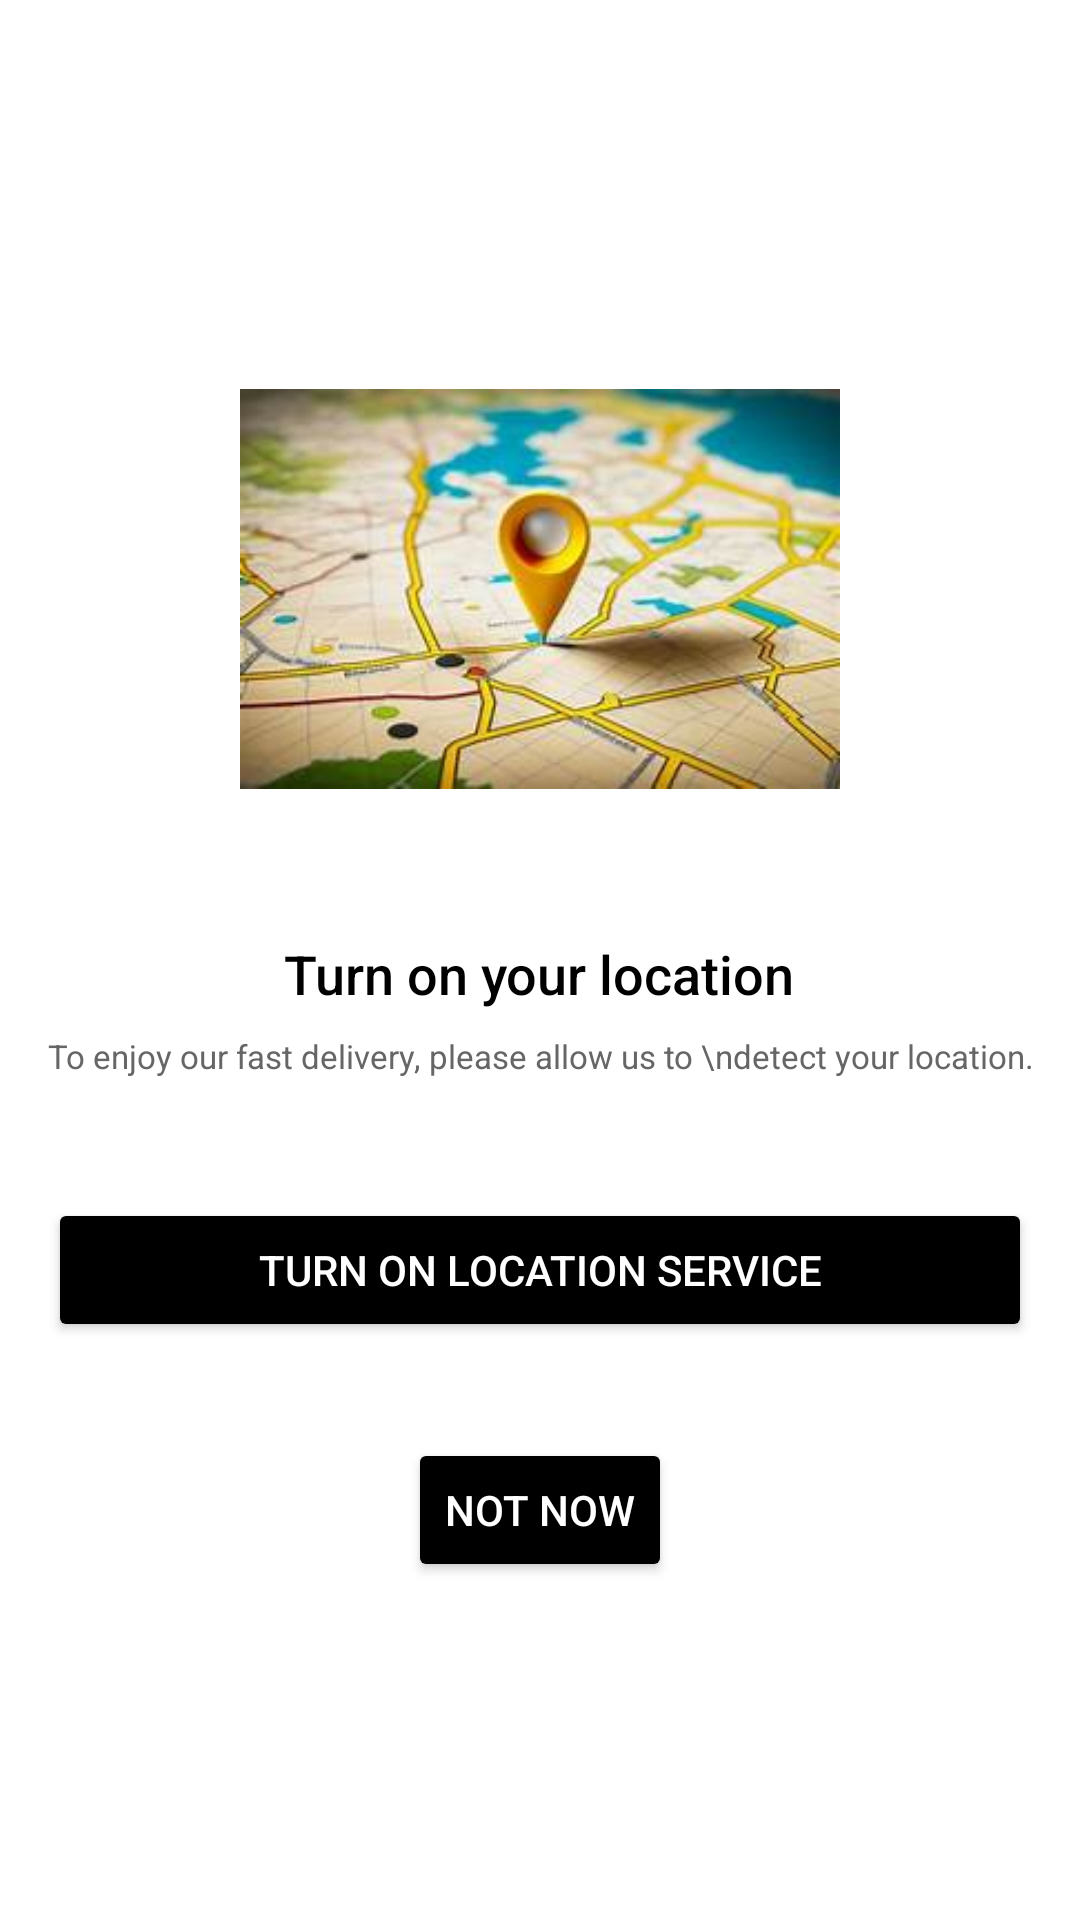

Android layout source for this screen:
<!-- AndroidManifest.xml: application theme Theme.SevaApp -->
<!-- res/layout/activity_location_permission.xml -->
<ScrollView
    xmlns:android="http://schemas.android.com/apk/res/android"
    android:layout_width="match_parent"
    android:layout_height="match_parent"
    android:fillViewport="true">

    <LinearLayout
        android:layout_width="match_parent"
        android:layout_height="wrap_content"
        android:orientation="vertical"
        android:gravity="center"
        android:background="#FFFFFF">

        <ImageView
            android:id="@+id/location_image"
            android:layout_width="200dp"
            android:layout_height="200dp"
            android:src="@drawable/location_holder_image" />

        <TextView
            android:layout_width="wrap_content"
            android:layout_height="wrap_content"
            android:text="Turn on your location"
            android:textSize="18sp"
            android:paddingTop="16dp"
            android:fontFamily="sans-serif-medium"
            android:textColor="#000" />

        <TextView
            android:layout_width="wrap_content"
            android:layout_height="wrap_content"
            android:text="To enjoy our fast delivery, please allow us to \ndetect your location."
            android:textSize="11sp"
            android:paddingTop="8dp"
            android:paddingBottom="24dp"
            android:gravity="center"
            android:textColor="#666" />

        <Button
            android:id="@+id/btn_turn_on_location"
            android:layout_width="match_parent"
            android:layout_height="wrap_content"
            android:layout_margin="16dp"
            android:backgroundTint="#000000"
            android:text="Turn on location service"
            android:textColor="#FFFFFF"
            android:padding="12dp" />

        <Button
            android:id="@+id/not_now_Button"
            android:layout_width="wrap_content"
            android:layout_height="wrap_content"
            android:layout_margin="16dp"
            android:backgroundTint="#000000"
            android:text="Not Now"
            android:textColor="#FFFFFF"
            android:padding="12dp" />

    </LinearLayout>
</ScrollView>
<!-- resources referenced by this layout -->
<resources>
  <!-- drawable location_holder_image: jpeg bitmap (drawable, 11339 bytes) -->
  <style name="Theme.SevaApp" parent="Base.Theme.SevaApp" />
  <style name="Base.Theme.SevaApp" parent="Theme.Material3.DayNight.NoActionBar">
          
          <item name="colorPrimary">@color/primary</item>
          <item name="colorPrimaryVariant">@color/primary_dark</item>
          <item name="colorOnPrimary">@color/white</item>
          
          
          <item name="colorSecondary">@color/accent</item>
          <item name="colorSecondaryVariant">@color/accent</item>
          <item name="colorOnSecondary">@color/white</item>
          
          
          <item name="android:colorBackground">@color/background</item>
          <item name="colorSurface">@color/surface</item>
          <item name="colorOnBackground">@color/text_primary</item>
          <item name="colorOnSurface">@color/text_primary</item>
          
          
          <item name="android:statusBarColor">@color/primary_dark</item>
          
          
          <item name="android:textColorPrimary">@color/text_primary</item>
          <item name="android:textColorSecondary">@color/text_secondary</item>
  
          
          <item name="materialCardViewStyle">@style/Widget.Material3.CardView.Elevated</item>
          <item name="materialButtonStyle">@style/Widget.Material3.Button</item>
      </style>
  <color name="primary">#FDA4AF</color>
  <color name="primary_dark">#FB7185</color>
  <color name="white">#FFFFFFFF</color>
  <color name="accent">#22C55E</color>
  <color name="background">#F8FAFC</color>
  <color name="surface">#FFFFFF</color>
  <color name="text_primary">#1E293B</color>
  <color name="text_secondary">#64748B</color>
</resources>
